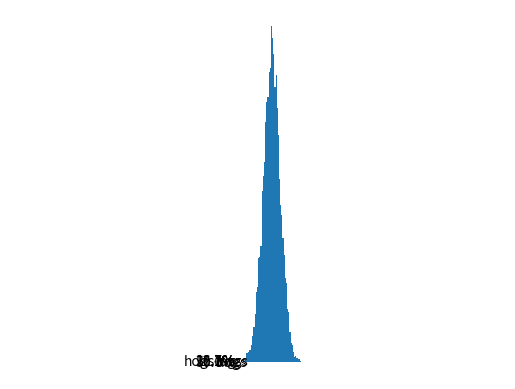

Generate this figure with matplotlib: (Note: this script raises an exception after producing the figure.)
import matplotlib.pyplot as plt
labels='frogs','hogs','dogs','logs'
sizes=15,20,45,10
colors='yellowgreen','gold','lightskyblue','lightcoral'
explode=0,0.1,0,0
plt.pie(sizes,explode=explode,labels=labels,colors=colors,autopct='%1.1f%%',shadow=True,startangle=50)
plt.axis('equal')
plt.show()


import numpy as np
import matplotlib.pyplot as plt

mu, sigma = 100, 15
x = mu + sigma * np.random.randn(10000)

# 数据的直方图
n, bins, patches = plt.hist(x, 50, normed=1, facecolor='g', alpha=0.75)


plt.xlabel('Smarts')
plt.ylabel('Probability')
#添加标题
plt.title('Histogram of IQ')
#添加文字
plt.text(60, .025, r'$\mu=100,\ \sigma=15$')
plt.axis([40, 160, 0, 0.03])
plt.grid(True)
plt.show()

